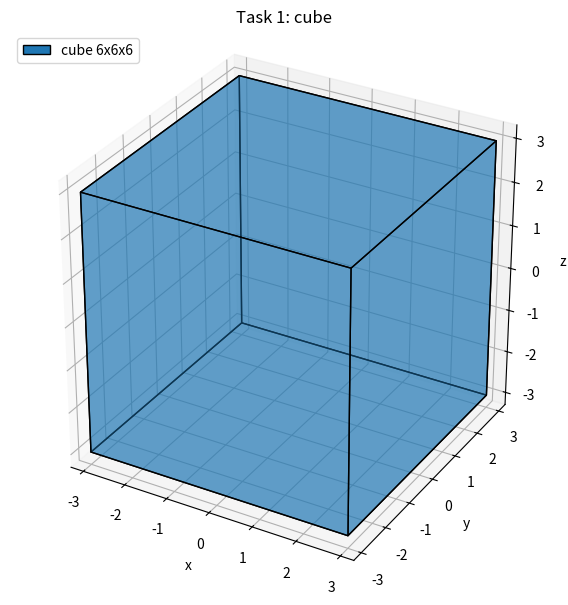
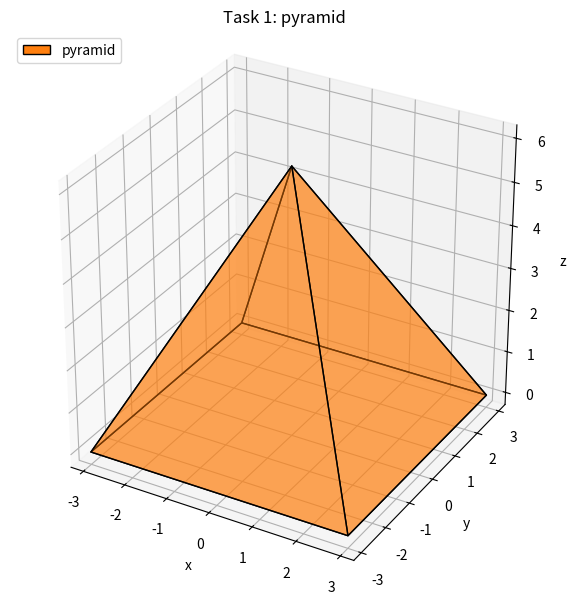

Python code for these plots, in order:
import numpy as np
import matplotlib.pyplot as plt
from matplotlib.patches import Patch
from mpl_toolkits.mplot3d.art3d import Poly3DCollection

np.set_printoptions(precision=2, suppress=True)

# Cube with side 6, centered at the origin. Each COLUMN is a vertex (x, y, z, 1).
vertices_cube = np.array([
    [-3, -3, -3, 1],   # 0
    [ 3, -3, -3, 1],   # 1
    [ 3,  3, -3, 1],   # 2
    [-3,  3, -3, 1],   # 3
    [-3, -3,  3, 1],   # 4
    [ 3, -3,  3, 1],   # 5
    [ 3,  3,  3, 1],   # 6
    [-3,  3,  3, 1],   # 7
], dtype=float).T

# Each face is a list of vertex indices
faces_cube = [
    [0, 1, 2, 3], [4, 5, 6, 7],
    [0, 1, 5, 4], [2, 3, 7, 6],
    [1, 2, 6, 5], [0, 3, 7, 4],
]

# Another figure: square pyramid (base 6x6, height 6)
vertices_pyramid = np.array([
    [-3, -3, 0, 1],
    [ 3, -3, 0, 1],
    [ 3,  3, 0, 1],
    [-3,  3, 0, 1],
    [ 0,  0, 6, 1],
], dtype=float).T

faces_pyramid = [
    [0, 1, 2, 3],
    [0, 1, 4], [1, 2, 4], [2, 3, 4], [3, 0, 4],
]


def plot(items, title, fname):
    """items: list of (vertices 4xN, faces, color, label)."""
    fig = plt.figure(figsize=(7, 6))
    ax = fig.add_subplot(111, projection="3d")
    handles = []
    for V, F, color, label in items:
        polys = [V[:3, f].T for f in F]
        ax.add_collection3d(Poly3DCollection(
            polys, facecolors=color, edgecolors="k", alpha=0.45))
        handles.append(Patch(facecolor=color, edgecolor="k", label=label))

    pts = np.hstack([V[:3] for V, _, _, _ in items])
    c = (pts.max(axis=1) + pts.min(axis=1)) / 2
    r = (pts.max(axis=1) - pts.min(axis=1)).max() / 2 * 1.1
    ax.set_xlim(c[0] - r, c[0] + r)
    ax.set_ylim(c[1] - r, c[1] + r)
    ax.set_zlim(c[2] - r, c[2] + r)
    ax.set_box_aspect((1, 1, 1))
    ax.set_xlabel("x"); ax.set_ylabel("y"); ax.set_zlabel("z")
    ax.set_title(title)
    ax.legend(handles=handles, loc="upper left")
    fig.tight_layout()
    fig.savefig(fname, dpi=200)
    plt.close(fig)
    print("saved", fname)


print("Cube vertices (columns):\n", vertices_cube)
print("Pyramid vertices (columns):\n", vertices_pyramid)

plot([(vertices_cube, faces_cube, "tab:blue", "cube 6x6x6")],
     "Task 1: cube", "fig1_cube.png")
plot([(vertices_pyramid, faces_pyramid, "tab:orange", "pyramid")],
     "Task 1: pyramid", "fig1_pyramid.png")
